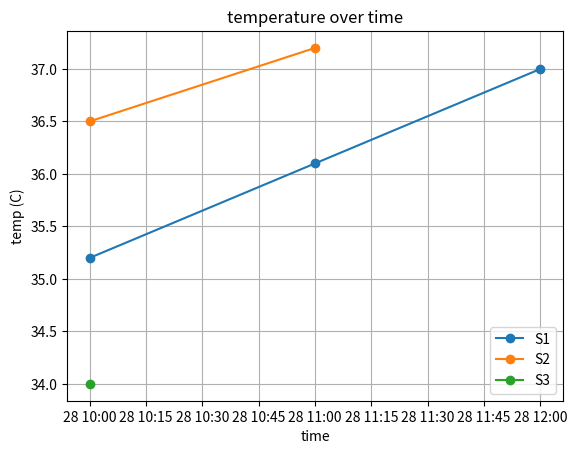
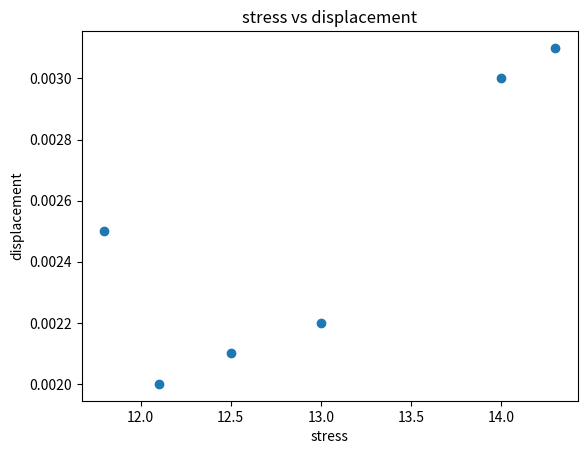

Generate these figures, in order, with matplotlib:
import pandas as pd
import matplotlib.pyplot as plt
import numpy as np

sensor_records = [
    ("S1", "2025-04-28 10:00", 35.2, 12.1, 0.002),
    ("S2", "2025-04-28 10:00", 36.5, 14.0, 0.003),
    ("S1", "2025-04-28 11:00", 36.1, 12.5, 0.0021),
    ("S3", "2025-04-28 10:00", 34.0, 11.8, 0.0025),
    ("S2", "2025-04-28 11:00", 37.2, 14.3, 0.0031),
    ("S1", "2025-04-28 12:00", 37.0, 13.0, 0.0022),
]

# numpy array
my_data = np.array(sensor_records, dtype=[('id','U5'),('time','U20'),('temp','f4'),('stress','f4'),('disp','f4')])

sensors = np.unique(my_data['id'])

print("numpy part")
for x in sensors:
    one_sensor = my_data[my_data['id'] == x]
    avg_stress = np.mean(one_sensor['stress'])
    print(x, "avg stress:", avg_stress)

# find highest per sensor
high_one = ""
high_num = 0
for x in sensors:
    one_sensor = my_data[my_data['id'] == x]
    avg_s = np.mean(one_sensor['stress'])
    if avg_s > high_num:
        high_num = avg_s
        high_one = x
print("highest stress sensor:", high_one)

# temps above 36
hot_readings = my_data[my_data['temp'] > 36]
print("readings above 36:", len(hot_readings))

print("\npandas part")

# dataframe
df = pd.DataFrame(sensor_records, columns=['id','time','temp','stress','displacement'])
df['time'] = pd.to_datetime(df['time'])

# averages per sensor
avg_table = df.groupby('id')[['temp','stress','displacement']].mean()
print(avg_table)

# hottest
temp_avg = df.groupby('id')['temp'].mean()
hottest_one = temp_avg.idxmax()
print("hottest sensor:", hottest_one)

# visualize temp over time
plt.figure()
for sid in df['id'].unique():
    small = df[df['id'] == sid]
    plt.plot(small['time'], small['temp'], marker='o', label=sid)

plt.title("temperature over time")
plt.xlabel("time")
plt.ylabel("temp (C)")
plt.legend()
plt.grid(True)
plt.show()

# visualize stress vs displacement
plt.figure()
plt.scatter(df['stress'], df['displacement'])
plt.title("stress vs displacement")
plt.xlabel("stress")
plt.ylabel("displacement")
plt.show()
